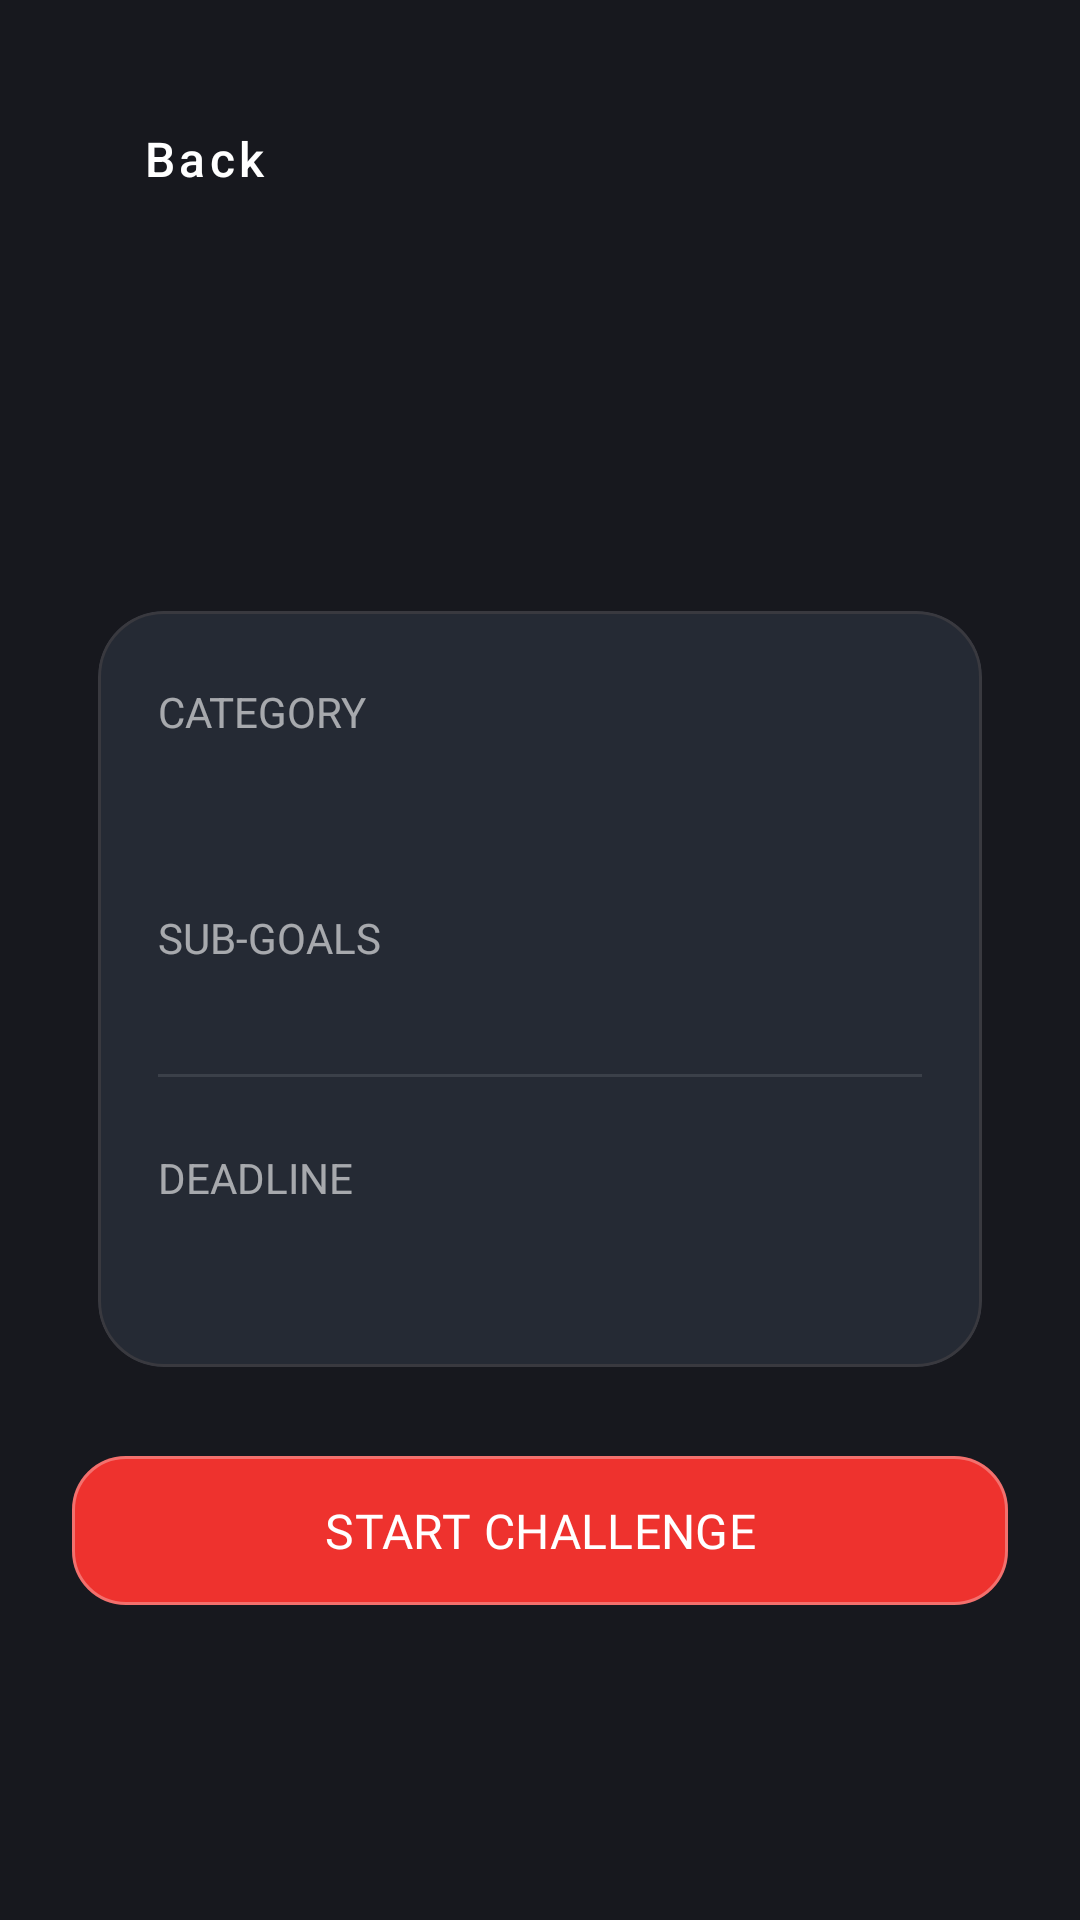

This screen was rendered from an Android layout file. Write that file and the resources it references.
<!-- AndroidManifest.xml: application theme Theme.SuperGoal -->
<!-- res/layout/fragment_challenge_detail.xml -->
<?xml version="1.0" encoding="utf-8"?>
<androidx.constraintlayout.widget.ConstraintLayout xmlns:android="http://schemas.android.com/apk/res/android"
    xmlns:app="http://schemas.android.com/apk/res-auto"
    xmlns:tools="http://schemas.android.com/tools"
    android:layout_width="match_parent"
    android:layout_height="match_parent"
    android:background="#17181F"
    tools:context=".presentation.ui.challenges.ChallengeDetailFragment">

    <ImageView
        android:id="@+id/imageBackground"
        android:layout_width="0dp"
        android:layout_height="0dp"
        android:contentDescription="@null"
        android:scaleType="centerCrop"
        android:src="@drawable/challenge_detail_screen_bg"
        app:layout_constraintBottom_toBottomOf="parent"
        app:layout_constraintEnd_toEndOf="parent"
        app:layout_constraintStart_toStartOf="parent"
        app:layout_constraintTop_toTopOf="parent" />

    <View
        android:id="@+id/backgroundScrim"
        android:layout_width="0dp"
        android:layout_height="0dp"
        android:background="#CC17181F"
        app:layout_constraintBottom_toBottomOf="@id/imageBackground"
        app:layout_constraintEnd_toEndOf="@id/imageBackground"
        app:layout_constraintStart_toStartOf="@id/imageBackground"
        app:layout_constraintTop_toTopOf="@id/imageBackground" />

    <com.google.android.material.button.MaterialButton
        android:id="@+id/buttonBack"
        style="@style/Widget.MaterialComponents.Button.TextButton"
        android:layout_width="wrap_content"
        android:layout_height="wrap_content"
        android:layout_marginStart="24dp"
        android:layout_marginTop="32dp"
        android:backgroundTint="@android:color/transparent"
        android:icon="@drawable/back_ic"
        android:minHeight="0dp"
        android:paddingHorizontal="8dp"
        android:paddingVertical="4dp"
        android:text="@string/challenge_detail_back"
        android:textAllCaps="false"
        android:textColor="@android:color/white"
        android:textSize="16sp"
        app:layout_constraintStart_toStartOf="parent"
        app:layout_constraintTop_toTopOf="parent" />

    <androidx.core.widget.NestedScrollView
        android:id="@+id/contentScroll"
        android:layout_width="0dp"
        android:layout_height="0dp"
        android:clipToPadding="false"
        android:paddingBottom="96dp"
        app:layout_constraintBottom_toBottomOf="parent"
        app:layout_constraintEnd_toEndOf="parent"
        app:layout_constraintStart_toStartOf="parent"
        app:layout_constraintTop_toBottomOf="@id/buttonBack">

        <LinearLayout
            android:layout_width="match_parent"
            android:layout_height="wrap_content"
            android:orientation="vertical"
            android:paddingStart="24dp"
            android:paddingTop="24dp"
            android:paddingEnd="24dp">


            <TextView
                android:id="@+id/textTitle"
                android:layout_width="match_parent"
                android:layout_height="wrap_content"
                android:layout_marginTop="24dp"
                android:fontFamily="@font/poppins_extra_bold"
                android:textColor="@android:color/white"
                android:textSize="36sp"
                android:textStyle="bold"
                tools:text="Sunrise Scan" />

            <com.google.android.material.card.MaterialCardView
                android:id="@+id/cardContent"
                android:layout_width="match_parent"
                android:layout_height="wrap_content"
                android:layout_marginTop="24dp"
                app:strokeColor="#39393F"
                app:cardBackgroundColor="#252A34"
                app:cardCornerRadius="22dp"
                app:cardUseCompatPadding="true">

                <FrameLayout
                    android:layout_width="match_parent"
                    android:layout_height="match_parent">

                    <com.google.android.material.button.MaterialButton
                        android:id="@+id/buttonActiv"
                        android:layout_width="wrap_content"
                        android:layout_height="wrap_content"
                        android:text="Activ"
                        android:visibility="gone"
                        android:layout_marginTop="15dp"
                        android:layout_marginEnd="15dp"
                        android:layout_gravity="end"
                        app:strokeColor="#00A637"
                        android:fontFamily="@font/poppins_regular"
                        app:strokeWidth="1dp"
                        android:backgroundTint="#00FFFFFF"/>

                    <ImageView
                        android:id="@+id/statusCompleted"
                        android:layout_width="45dp"
                        android:visibility="gone"
                        android:layout_height="45dp"
                        android:src="@drawable/completed_ic"
                        android:layout_marginTop="15dp"
                        android:layout_marginEnd="15dp"
                        android:layout_gravity="end"/>
                <LinearLayout
                    android:layout_width="match_parent"
                    android:layout_height="wrap_content"
                    android:orientation="vertical"
                    android:paddingHorizontal="20dp"
                    android:paddingVertical="24dp">



                    <TextView
                        android:id="@+id/textCategoryLabel"
                        android:layout_width="wrap_content"
                        android:layout_height="wrap_content"
                        android:text="@string/challenge_detail_category_label"
                        android:textAllCaps="true"
                        android:textColor="#99FFFFFF"
                        android:textSize="14sp" />

                    <TextView
                        android:id="@+id/textCategoryValue"
                        android:layout_width="wrap_content"
                        android:layout_height="wrap_content"
                        android:layout_marginTop="8dp"
                        android:fontFamily="@font/poppins_bold"
                        android:textColor="@android:color/white"
                        android:textSize="18sp"
                        tools:text="Body" />

                    <TextView
                        android:id="@+id/textSubGoalsHeader"
                        android:layout_width="wrap_content"
                        android:layout_height="wrap_content"
                        android:layout_marginTop="24dp"
                        android:fontFamily="@font/poppins_bold"
                        android:text="@string/challenge_detail_subgoals"
                        android:textAllCaps="true"
                        android:textColor="#99FFFFFF"
                        android:textSize="14sp" />

                    <androidx.recyclerview.widget.RecyclerView
                        android:id="@+id/listSubGoals"
                        android:layout_width="match_parent"
                        android:layout_height="wrap_content"
                        android:layout_marginTop="12dp"
                        android:nestedScrollingEnabled="false"
                        tools:listitem="@layout/item_challenge_subgoal" />

                    <TextView
                        android:id="@+id/textEmptySubGoals"
                        android:layout_width="match_parent"
                        android:layout_height="wrap_content"
                        android:layout_marginTop="12dp"
                        android:fontFamily="@font/poppins_regular"
                        android:gravity="center"
                        android:text="@string/challenge_detail_empty_subgoals"
                        android:textColor="#80FFFFFF"
                        android:textSize="14sp"
                        android:visibility="gone" />

                    <View
                        android:layout_width="match_parent"
                        android:layout_height="1dp"
                        android:layout_marginTop="24dp"
                        android:background="#1AFFFFFF" />

                    <TextView
                        android:id="@+id/textDeadlineLabel"
                        android:layout_width="wrap_content"
                        android:layout_height="wrap_content"
                        android:layout_marginTop="24dp"
                        android:text="@string/challenge_detail_deadline_label"
                        android:textAllCaps="true"
                        android:textColor="#99FFFFFF"
                        android:textSize="14sp" />

                    <TextView
                        android:id="@+id/textDeadlineValue"
                        android:layout_width="wrap_content"
                        android:layout_height="wrap_content"
                        android:layout_marginTop="8dp"
                        android:fontFamily="@font/poppins_medium"
                        android:textColor="@android:color/white"
                        android:textSize="16sp"
                        tools:text="Mar 15, 2025 (7 days from today)" />
                </LinearLayout>
                </FrameLayout>

            </com.google.android.material.card.MaterialCardView>


            <com.google.android.material.button.MaterialButton
                android:id="@+id/buttonStartChallenge"
                android:layout_width="match_parent"
                android:layout_height="wrap_content"
                android:layout_marginTop="16dp"
                android:fontFamily="@font/poppins_bold"
                android:minHeight="0dp"
                android:paddingVertical="14dp"
                android:text="@string/challenge_detail_start"
                android:textAllCaps="true"
                android:textSize="16sp"
                app:backgroundTint="#EE322E"
                app:cornerRadius="18dp"
                app:strokeColor="#4DFFFFFF"
                app:strokeWidth="1dp" />

            <com.google.android.material.button.MaterialButton
                android:id="@+id/buttonCompleteChallenge"
                android:layout_width="match_parent"
                android:layout_height="wrap_content"
                android:layout_marginTop="32dp"
                android:layout_marginBottom="40dp"
                android:fontFamily="@font/poppins_bold"
                android:minHeight="0dp"
                android:paddingVertical="14dp"
                android:text="Complete"
                android:textAllCaps="true"
                android:textSize="16sp"
                app:backgroundTint="#00A537"
                android:visibility="gone"
                app:cornerRadius="18dp"
                app:strokeColor="#4DFFFFFF"
                app:strokeWidth="1dp" />

            <com.google.android.material.button.MaterialButton
                android:id="@+id/buttonPerformAgain"
                android:layout_width="match_parent"
                android:visibility="gone"
                android:layout_height="wrap_content"
                android:layout_marginTop="32dp"
                android:layout_marginBottom="40dp"
                android:fontFamily="@font/poppins_bold"
                android:minHeight="0dp"
                android:paddingVertical="14dp"
                android:text="Perform Again"
                android:textAllCaps="true"
                android:textSize="16sp"
                app:backgroundTint="#00A537"
                app:cornerRadius="18dp"
                app:strokeColor="#4DFFFFFF"
                app:strokeWidth="1dp" />


        </LinearLayout>

    </androidx.core.widget.NestedScrollView>

</androidx.constraintlayout.widget.ConstraintLayout>
<!-- res/layout/item_challenge_subgoal.xml (included above) -->
<?xml version="1.0" encoding="utf-8"?>
<LinearLayout xmlns:android="http://schemas.android.com/apk/res/android"
    xmlns:app="http://schemas.android.com/apk/res-auto"
    android:layout_width="match_parent"
    android:layout_height="wrap_content"
    android:gravity="center_vertical"
    android:minHeight="48dp"
    android:orientation="horizontal">

    <com.google.android.material.checkbox.MaterialCheckBox
        android:id="@+id/checkSubGoal"
        android:layout_width="0dp"
        android:layout_height="wrap_content"
        android:layout_weight="1"
        android:paddingVertical="8dp"
        android:textColor="@android:color/white"
        android:textSize="16sp"
        app:buttonTint="@color/selector_checkbox_tint"
        app:checkedIconTint="@color/selector_checkbox_icon_tint"
        app:useMaterialThemeColors="false" />

</LinearLayout>
<!-- resources referenced by this layout -->
<resources>
  <!-- drawable back_ic (drawable) -->
  <vector xmlns:android="http://schemas.android.com/apk/res/android"
      android:width="11dp"
      android:height="19dp"
      android:viewportWidth="9"
      android:viewportHeight="17">
    <path
        android:pathData="M2.775,8.941L7.489,13.655L6.547,14.598L1.361,9.412C1.236,9.287 1.166,9.118 1.166,8.941C1.166,8.764 1.236,8.595 1.361,8.47L6.547,3.284L7.489,4.227L2.775,8.941Z"
        android:fillColor="#ffffff"
        android:fillType="evenOdd"/>
  </vector>
  <!-- drawable completed_ic: png bitmap (drawable, 4075 bytes) -->
  <string name="challenge_detail_back">Back</string>
  <string name="challenge_detail_category_label">Category</string>
  <string name="challenge_detail_deadline_label">Deadline</string>
  <string name="challenge_detail_empty_subgoals">No sub-goals available.</string>
  <string name="challenge_detail_start">Start Challenge</string>
  <string name="challenge_detail_subgoals">Sub-goals</string>
  <style name="Theme.SuperGoal" parent="Base.Theme.SuperGoal" />
  <style name="Base.Theme.SuperGoal" parent="Theme.Material3.DayNight.NoActionBar">
          
          
      </style>
</resources>
